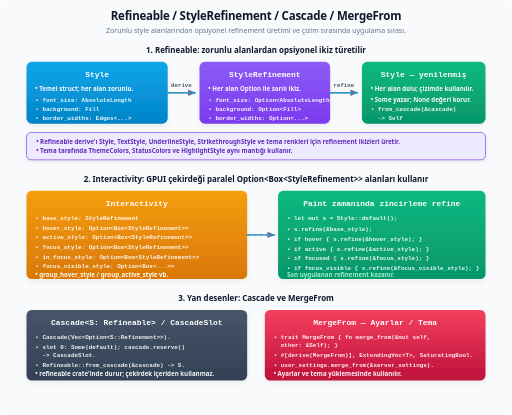
t = 0.00 s
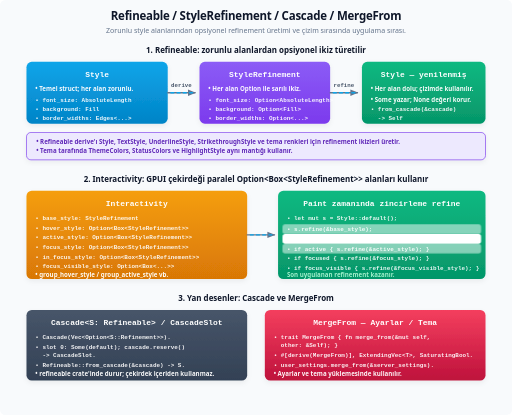
t = 7.50 s
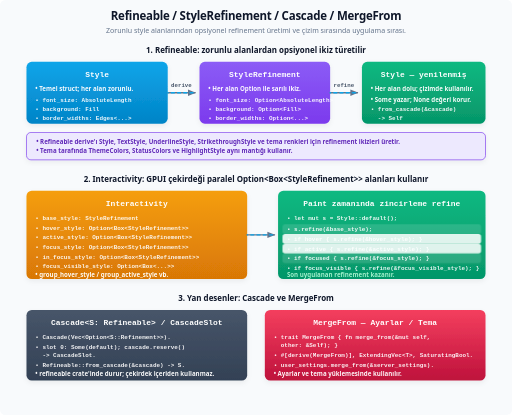
t = 8.75 s

The animated SVG that drew these frames (rendered in a browser with its animation timeline set to each time). Animation: 2 CSS @keyframes rules; frames cover the first 8.75 s, repeats indefinitely.

<svg xmlns="http://www.w3.org/2000/svg" viewBox="0 0 1160 940">
  <title>Refineable / StyleRefinement / Cascade / MergeFrom</title>
  <defs>
    <filter id="shadow" x="-20%" y="-20%" width="140%" height="140%">
      <feDropShadow dx="0" dy="5" stdDeviation="6" flood-color="#0f172a" flood-opacity="0.06" />
    </filter>

    <marker id="arrow" viewBox="0 0 10 10" refX="9" refY="5" markerWidth="6" markerHeight="6" orient="auto">
      <path d="M 0 1 L 10 5 L 0 9 Z" fill="#64748b" />
    </marker>

    <linearGradient id="g-sky" x1="0" y1="0" x2="0" y2="1">
      <stop offset="0" stop-color="#0ea5e9" /><stop offset="1" stop-color="#0284c7" />
    </linearGradient>
    <linearGradient id="g-purple" x1="0" y1="0" x2="0" y2="1">
      <stop offset="0" stop-color="#8b5cf6" /><stop offset="1" stop-color="#7c3aed" />
    </linearGradient>
    <linearGradient id="g-green" x1="0" y1="0" x2="0" y2="1">
      <stop offset="0" stop-color="#10b981" /><stop offset="1" stop-color="#059669" />
    </linearGradient>
    <linearGradient id="g-amber" x1="0" y1="0" x2="0" y2="1">
      <stop offset="0" stop-color="#f59e0b" /><stop offset="1" stop-color="#d97706" />
    </linearGradient>
    <linearGradient id="g-slate" x1="0" y1="0" x2="0" y2="1">
      <stop offset="0" stop-color="#475569" /><stop offset="1" stop-color="#334155" />
    </linearGradient>
    <linearGradient id="g-rose" x1="0" y1="0" x2="0" y2="1">
      <stop offset="0" stop-color="#f43f5e" /><stop offset="1" stop-color="#be123c" />
    </linearGradient>

    <style>
      .bg { fill: #f8fafc; }
      .title { font: 800 26px system-ui, -apple-system, sans-serif; fill: #0f172a; letter-spacing: -0.5px; text-anchor: middle; }
      .sub { font: 500 16px system-ui, -apple-system, sans-serif; fill: #64748b; text-anchor: middle; }

      .c-title { font: 800 18px ui-monospace, SFMono-Regular, monospace; fill: #ffffff; text-anchor: middle; }
      .c-body { font: 600 14px system-ui, -apple-system, sans-serif; fill: #ffffff; opacity: 0.96; }
      .c-mono { font: 700 13.5px ui-monospace, SFMono-Regular, monospace; fill: #ffffff; opacity: 0.92; }

      .card { filter: url(#shadow); }
      .arrow-soft { stroke: #64748b; stroke-width: 3; fill: none; marker-end: url(#arrow); stroke-linecap: round; stroke-linejoin: round; }
      .arrow-flow { stroke: #0ea5e9; stroke-width: 3; fill: none; stroke-linecap: round; stroke-dasharray: 7 7; }

      .edge { font: 700 13px ui-monospace, SFMono-Regular, monospace; fill: #475569; text-anchor: middle; }
      .section-label { font: 800 18px system-ui, -apple-system, sans-serif; fill: #0f172a; text-anchor: middle; }

      @keyframes flow { to { stroke-dashoffset: -28; } }
      .flow { animation: flow 1.2s linear infinite; }

      @keyframes stepGlow {
        0%, 100% { opacity: 0.0; }
        50%      { opacity: 1.0; }
      }
      .step1 { animation: stepGlow 10s ease-in-out infinite; }
      .step2 { animation: stepGlow 10s ease-in-out infinite; animation-delay: 2.5s; }
      .step3 { animation: stepGlow 10s ease-in-out infinite; animation-delay: 5s; }
      .step4 { animation: stepGlow 10s ease-in-out infinite; animation-delay: 7.5s; }
    </style>
  </defs>

  <rect width="100%" height="100%" rx="12" class="bg" />

  <text x="580" y="46" class="title">Refineable / StyleRefinement / Cascade / MergeFrom</text>
  <text x="580" y="74" class="sub">Zorunlu style alanlarından opsiyonel refinement üretimi ve çizim sırasında uygulama sırası.</text>

  <!-- ================= BÖLÜM 1: REFINEABLE ================= -->
  <text x="580" y="120" class="section-label">1. Refineable: zorunlu alanlardan opsiyonel ikiz türetilir</text>

  <g transform="translate(60, 140)">
    <rect width="320" height="140" rx="12" fill="url(#g-sky)" class="card" />
    <text x="160" y="35" class="c-title">Style</text>
    <text x="20" y="66" class="c-body">• Temel struct; her alan zorunlu.</text>
    <text x="20" y="90" class="c-mono">• font_size: AbsoluteLength</text>
    <text x="20" y="111" class="c-mono">• background: Fill</text>
    <text x="20" y="132" class="c-mono">• border_widths: Edges&lt;...&gt;</text>
  </g>

  <path d="M 380 210 H 442" class="arrow-soft" />
  <path d="M 380 210 H 442" class="arrow-flow flow" />
  <text x="411" y="198" class="edge">derive</text>

  <g transform="translate(452, 140)">
    <rect width="296" height="140" rx="12" fill="url(#g-purple)" class="card" />
    <text x="148" y="35" class="c-title">StyleRefinement</text>
    <text x="20" y="66" class="c-body">• Her alan Option ile sarılı ikiz.</text>
    <text x="20" y="90" class="c-mono">• font_size: Option&lt;AbsoluteLength&gt;</text>
    <text x="20" y="111" class="c-mono">• background: Option&lt;Fill&gt;</text>
    <text x="20" y="132" class="c-mono">• border_widths: Option&lt;...&gt;</text>
  </g>

  <path d="M 748 210 H 810" class="arrow-soft" />
  <path d="M 748 210 H 810" class="arrow-flow flow" />
  <text x="779" y="198" class="edge">refine</text>

  <g transform="translate(820, 140)">
    <rect width="280" height="140" rx="12" fill="url(#g-green)" class="card" />
    <text x="140" y="35" class="c-title">Style — yenilenmiş</text>
    <text x="20" y="66" class="c-body">• Her alan dolu; çizimde kullanılır.</text>
    <text x="20" y="90" class="c-body">• Some yazar; None değeri korur.</text>
    <text x="20" y="111" class="c-mono">• from_cascade(&amp;cascade)</text>
    <text x="20" y="132" class="c-mono">&#160;&#160;-&gt; Self</text>
  </g>

  <!-- BİLGİ KUTUSU 1 -->
  <g transform="translate(60, 300)">
    <rect width="1040" height="62" rx="10" fill="#ede9fe" stroke="#7c3aed" stroke-width="1.5" class="card" />
    <text x="22" y="26" class="c-body" style="fill:#5b21b6">• Refineable derive'ı Style, TextStyle, UnderlineStyle, StrikethroughStyle ve tema renkleri için refinement ikizleri üretir.</text>
    <text x="22" y="47" class="c-body" style="fill:#5b21b6">• Tema tarafında ThemeColors, StatusColors ve HighlightStyle aynı mantığı kullanır.</text>
  </g>

  <!-- ================= BÖLÜM 2: INTERACTIVITY ================= -->
  <text x="580" y="412" class="section-label">2. Interactivity: GPUI çekirdeği paralel Option&lt;Box&lt;StyleRefinement&gt;&gt; alanları kullanır</text>

  <g transform="translate(60, 432)">
    <rect width="500" height="200" rx="12" fill="url(#g-amber)" class="card" />
    <text x="250" y="35" class="c-title">Interactivity</text>
    <text x="20" y="66" class="c-mono">• base_style: StyleRefinement</text>
    <text x="20" y="88" class="c-mono">• hover_style: Option&lt;Box&lt;StyleRefinement&gt;&gt;</text>
    <text x="20" y="110" class="c-mono">• active_style: Option&lt;Box&lt;StyleRefinement&gt;&gt;</text>
    <text x="20" y="132" class="c-mono">• focus_style: Option&lt;Box&lt;StyleRefinement&gt;&gt;</text>
    <text x="20" y="154" class="c-mono">• in_focus_style: Option&lt;Box&lt;StyleRefinement&gt;&gt;</text>
    <text x="20" y="176" class="c-mono">• focus_visible_style: Option&lt;Box&lt;...&gt;&gt;</text>
    <text x="20" y="195" class="c-body" opacity="0.9">• group_hover_style / group_active_style vb.</text>
  </g>

  <path d="M 560 532 H 622" class="arrow-soft" />
  <path d="M 560 532 H 622" class="arrow-flow flow" />

  <g transform="translate(630, 432)">
    <rect width="470" height="200" rx="12" fill="url(#g-green)" class="card" />
    <text x="235" y="35" class="c-title">Paint zamanında zincirleme refine</text>
    <text x="20" y="66" class="c-mono">• let mut s = Style::default();</text>
    <g>
      <rect class="step1" x="10" y="76" width="450" height="22" rx="6" fill="#ffffff" opacity="0" />
      <text x="20" y="92" class="c-mono">• s.refine(&amp;base_style);</text>
    </g>
    <g>
      <rect class="step2" x="10" y="98" width="450" height="22" rx="6" fill="#ffffff" opacity="0" />
      <text x="20" y="114" class="c-mono">• if hover { s.refine(&amp;hover_style); }</text>
    </g>
    <g>
      <rect class="step3" x="10" y="120" width="450" height="22" rx="6" fill="#ffffff" opacity="0" />
      <text x="20" y="136" class="c-mono">• if active { s.refine(&amp;active_style); }</text>
    </g>
    <g>
      <rect class="step4" x="10" y="142" width="450" height="22" rx="6" fill="#ffffff" opacity="0" />
      <text x="20" y="158" class="c-mono">• if focused { s.refine(&amp;focus_style); }</text>
    </g>
    <text x="20" y="180" class="c-mono">• if focus_visible { s.refine(&amp;focus_visible_style); }</text>
    <text x="20" y="195" class="c-body"  font-weight="800" style="fill:#a7f3d0">Son uygulanan refinement kazanır.</text>
  </g>

  <!-- ================= BÖLÜM 3: CASCADE VE MERGEFROM ================= -->
  <text x="580" y="682" class="section-label">3. Yan desenler: Cascade ve MergeFrom</text>

  <g transform="translate(60, 702)">
    <rect width="500" height="160" rx="12" fill="url(#g-slate)" class="card" />
    <text x="250" y="35" class="c-title">Cascade&lt;S: Refineable&gt; / CascadeSlot</text>
    <text x="20" y="66" class="c-mono">• Cascade(Vec&lt;Option&lt;S::Refinement&gt;&gt;).</text>
    <text x="20" y="88" class="c-mono">• slot 0: Some(default); cascade.reserve()</text>
    <text x="20" y="107" class="c-mono">&#160;&#160;-&gt; CascadeSlot.</text>
    <text x="20" y="129" class="c-mono">• Refineable::from_cascade(&amp;cascade) -&gt; S.</text>
    <text x="20" y="150" class="c-body" opacity="0.9">• refineable crate'inde durur; çekirdek içeriden kullanmaz.</text>
  </g>

  <g transform="translate(600, 702)">
    <rect width="500" height="160" rx="12" fill="url(#g-rose)" class="card" />
    <text x="250" y="35" class="c-title">MergeFrom — Ayarlar / Tema</text>
    <text x="20" y="66" class="c-mono">• trait MergeFrom { fn merge_from(&amp;mut self,</text>
    <text x="20" y="85" class="c-mono">&#160;&#160;other: &amp;Self); }</text>
    <text x="20" y="107" class="c-mono">• #[derive(MergeFrom)], ExtendingVec&lt;T&gt;, SaturatingBool.</text>
    <text x="20" y="129" class="c-mono">• user_settings.merge_from(&amp;server_settings).</text>
    <text x="20" y="150" class="c-body" opacity="0.9">• Ayarlar ve tema yüklemesinde kullanılır.</text>
  </g>

</svg>
